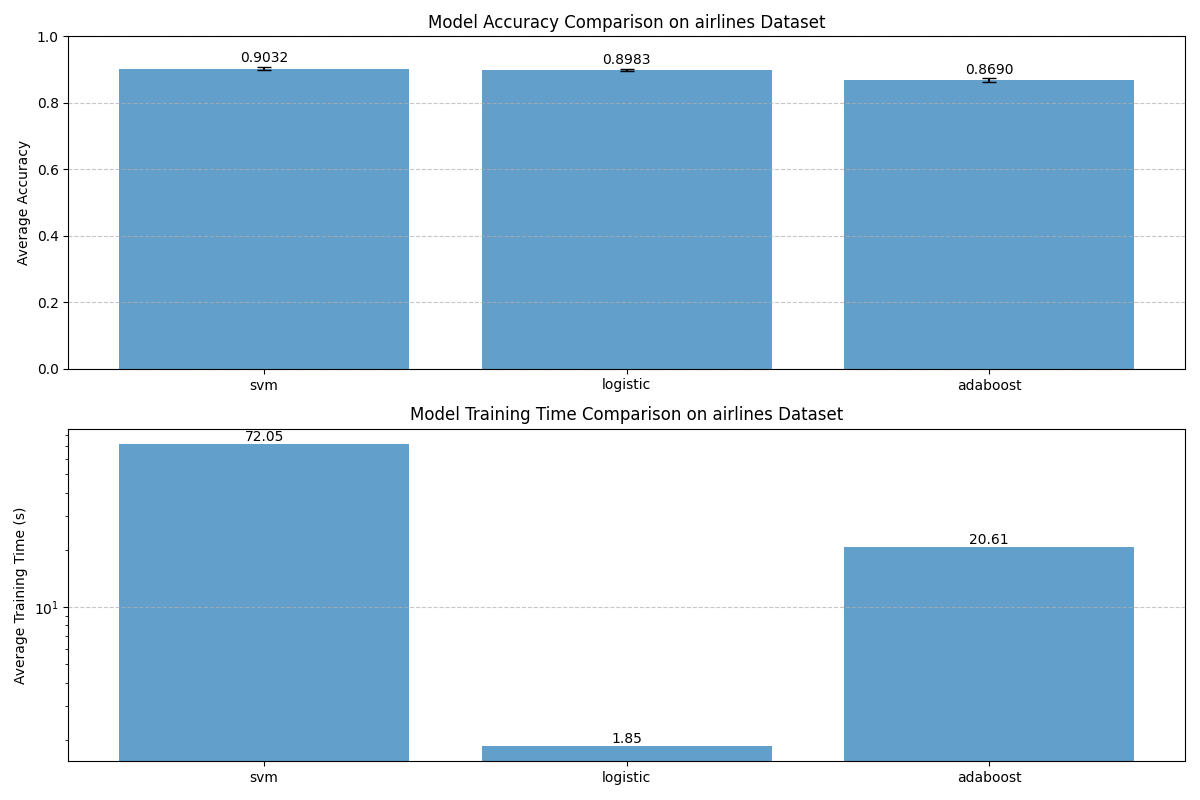

Source data for this figure (header and first rows):
Model, Average Accuracy, Accuracy Std, Average Training Time (s)
svm, 0.9032, 0.005081, 72.05
logistic, 0.8983, 0.003608, 1.85
adaboost, 0.869, 0.006003, 20.61
